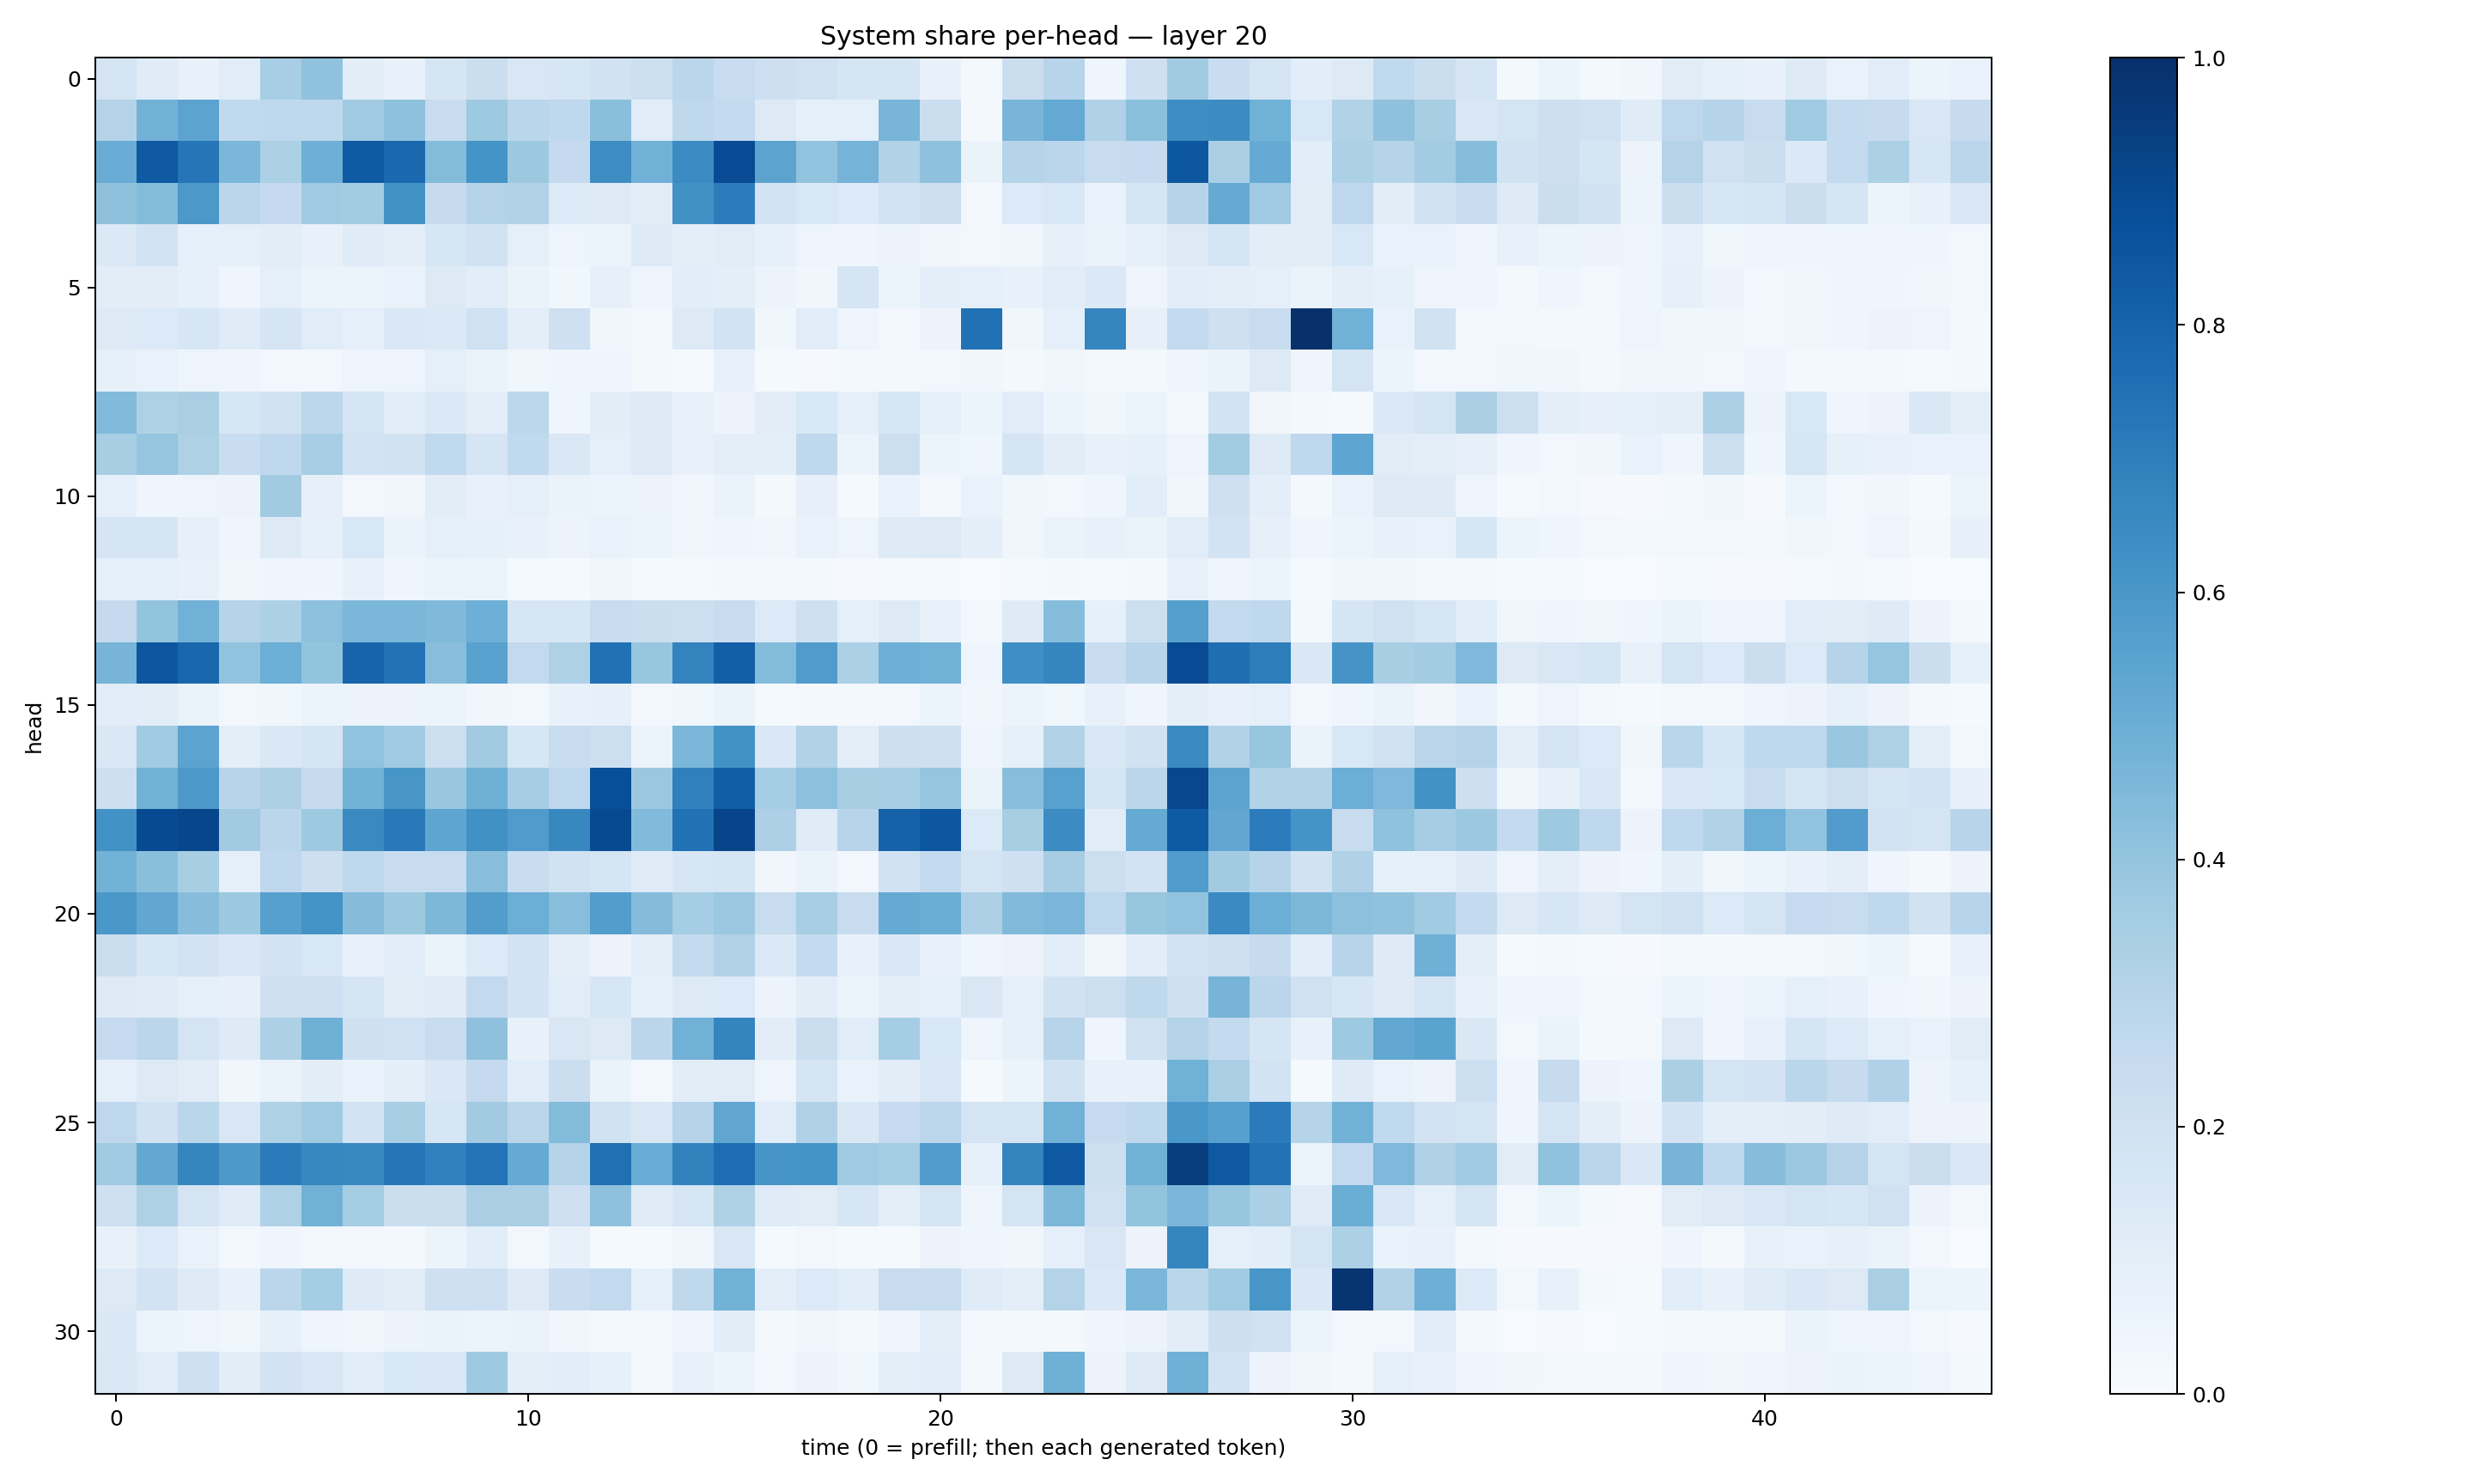

Source data for this figure (header and first rows):
0.175078, 0.11836252, 0.0768315, 0.11465879, 0.34716302, 0.4085871, 0.10433639, 0.07269081, 0.1651549, 0.21965744, 0.15202548, 0.15854631, 0.19449396, 0.21866062, 0.28161845, 0.23740397, 0.21277648, 0.19777139, 0.16845797, 0.16875097, 0.07413314, 0.021533974, 0.22475295, 0.29351154
0.3062, 0.4802, 0.5459, 0.2621, 0.2665, 0.2716, 0.3709, 0.4132, 0.2413, 0.3741, 0.2882, 0.2683, 0.4239, 0.1135, 0.2698, 0.2562, 0.1319, 0.09158, 0.08778, 0.4682, 0.2197, 0.01957, 0.4673, 0.5224
0.5073, 0.8409, 0.7294, 0.4586, 0.3298, 0.4957, 0.8338, 0.784, 0.4407, 0.6136, 0.3771, 0.2503, 0.6406, 0.4839, 0.6455, 0.8916, 0.5457, 0.4028, 0.4758, 0.3102, 0.4114, 0.06508, 0.3036, 0.2844
0.4124, 0.4405, 0.5944, 0.2822, 0.2508, 0.371, 0.3591, 0.6228, 0.2449, 0.308, 0.3131, 0.1338, 0.1285, 0.1128, 0.6272, 0.7042, 0.1819, 0.1555, 0.1334, 0.1848, 0.2134, 0.02387, 0.1352, 0.1531
0.138, 0.1861, 0.08859, 0.08997, 0.1037, 0.07414, 0.1173, 0.1, 0.1592, 0.1891, 0.09293, 0.04845, 0.05983, 0.1268, 0.09762, 0.1099, 0.08549, 0.04771, 0.04466, 0.05741, 0.03259, 0.02801, 0.03527, 0.08055
0.1048, 0.1026, 0.08566, 0.04177, 0.08749, 0.06123, 0.05389, 0.06862, 0.1269, 0.1062, 0.0641, 0.03637, 0.07948, 0.04911, 0.107, 0.09952, 0.05659, 0.03391, 0.1655, 0.05115, 0.09635, 0.09006, 0.07768, 0.1172
0.128, 0.1357, 0.1609, 0.1191, 0.17, 0.1171, 0.08642, 0.1483, 0.1372, 0.2, 0.09595, 0.2098, 0.03832, 0.03064, 0.127, 0.1858, 0.0353, 0.1153, 0.04786, 0.02577, 0.05683, 0.7491, 0.03775, 0.08973
0.08485, 0.06813, 0.04944, 0.04124, 0.03031, 0.0302, 0.04823, 0.05029, 0.09194, 0.06486, 0.03691, 0.04021, 0.04036, 0.01914, 0.01505, 0.07177, 0.01394, 0.01069, 0.01662, 0.02238, 0.02964, 0.03779, 0.02288, 0.03626
0.4443, 0.3212, 0.3374, 0.1639, 0.1915, 0.2785, 0.1745, 0.1084, 0.1371, 0.09392, 0.2807, 0.04618, 0.1044, 0.13, 0.07662, 0.05594, 0.1128, 0.1528, 0.08854, 0.1594, 0.08749, 0.05906, 0.1171, 0.05127
0.3413, 0.3983, 0.3223, 0.2305, 0.2689, 0.3463, 0.1861, 0.1945, 0.2655, 0.1673, 0.2627, 0.1453, 0.08913, 0.1276, 0.07236, 0.09627, 0.09477, 0.2671, 0.05078, 0.2157, 0.0526, 0.04168, 0.168, 0.1033
0.08746, 0.04307, 0.04738, 0.05748, 0.3598, 0.07984, 0.02465, 0.03416, 0.1027, 0.07357, 0.0866, 0.0639, 0.05428, 0.05506, 0.0339, 0.06356, 0.01922, 0.07895, 0.01434, 0.06704, 0.02378, 0.06679, 0.03835, 0.02887
0.1711, 0.1693, 0.08009, 0.04491, 0.1303, 0.08476, 0.1532, 0.06491, 0.08913, 0.08575, 0.07535, 0.05611, 0.06958, 0.05154, 0.0386, 0.04342, 0.03386, 0.06741, 0.04867, 0.1225, 0.1265, 0.09393, 0.03365, 0.06333
0.08991, 0.09166, 0.0707, 0.0315, 0.03973, 0.04309, 0.07304, 0.04564, 0.05297, 0.05223, 0.01382, 0.01532, 0.03403, 0.01521, 0.01383, 0.02254, 0.01594, 0.02016, 0.01061, 0.01198, 0.01277, 0.005945, 0.01241, 0.01826
0.2533, 0.4002, 0.4824, 0.3015, 0.3314, 0.4179, 0.4577, 0.4585, 0.4463, 0.4941, 0.1606, 0.1627, 0.2407, 0.225, 0.2161, 0.2397, 0.1355, 0.2106, 0.09063, 0.1283, 0.07157, 0.02606, 0.122, 0.4299
0.4696, 0.8545, 0.7902, 0.4035, 0.4973, 0.3997, 0.7973, 0.7423, 0.4288, 0.5526, 0.2617, 0.3218, 0.75, 0.3919, 0.6783, 0.819, 0.4381, 0.5806, 0.329, 0.4935, 0.4821, 0.04473, 0.6348, 0.6708
0.1069, 0.1033, 0.06622, 0.02605, 0.03799, 0.06141, 0.05646, 0.0555, 0.0516, 0.03258, 0.03094, 0.07748, 0.08083, 0.03086, 0.03767, 0.06394, 0.01387, 0.01663, 0.01931, 0.03085, 0.06043, 0.03152, 0.06103, 0.0356
0.1443, 0.3648, 0.544, 0.09653, 0.1471, 0.1675, 0.4041, 0.3648, 0.2185, 0.3615, 0.1609, 0.2375, 0.2155, 0.06022, 0.4602, 0.6228, 0.1445, 0.3151, 0.09435, 0.2132, 0.2055, 0.04472, 0.08347, 0.3129
0.2144, 0.4828, 0.5956, 0.2963, 0.325, 0.2434, 0.478, 0.6054, 0.3896, 0.4888, 0.3516, 0.2769, 0.8828, 0.3822, 0.6893, 0.8218, 0.3555, 0.4175, 0.341, 0.3468, 0.3969, 0.06272, 0.4263, 0.558
0.6234, 0.8974, 0.9136, 0.3623, 0.2835, 0.3733, 0.6528, 0.715, 0.5369, 0.6279, 0.5816, 0.6602, 0.8975, 0.4422, 0.7485, 0.9191, 0.3245, 0.1207, 0.2946, 0.8067, 0.8482, 0.1341, 0.3423, 0.6455
0.4787, 0.4254, 0.3401, 0.08761, 0.268, 0.2136, 0.2693, 0.2412, 0.2399, 0.4283, 0.2312, 0.1878, 0.1648, 0.1186, 0.1573, 0.1714, 0.03337, 0.06632, 0.02889, 0.1923, 0.2578, 0.1777, 0.2041, 0.3483
0.5992, 0.5291, 0.4333, 0.3779, 0.5608, 0.6193, 0.436, 0.375, 0.4541, 0.5707, 0.4962, 0.4279, 0.5731, 0.4364, 0.3546, 0.3807, 0.2391, 0.3456, 0.2369, 0.5176, 0.5029, 0.3263, 0.4419, 0.4627
0.2228, 0.1585, 0.1808, 0.1449, 0.1825, 0.1553, 0.07331, 0.1067, 0.06364, 0.1358, 0.1805, 0.1, 0.05562, 0.1012, 0.2585, 0.3117, 0.1368, 0.2557, 0.07747, 0.1482, 0.07256, 0.04584, 0.05517, 0.1062
0.1303, 0.1206, 0.09145, 0.0782, 0.2086, 0.2091, 0.1658, 0.1037, 0.1201, 0.2583, 0.1832, 0.1155, 0.1576, 0.08482, 0.1257, 0.133, 0.05589, 0.1047, 0.05222, 0.0962, 0.09135, 0.1519, 0.08741, 0.1941
0.248, 0.284, 0.1732, 0.1214, 0.3247, 0.4895, 0.21, 0.2018, 0.2384, 0.4134, 0.07595, 0.15, 0.1269, 0.2845, 0.483, 0.6719, 0.1051, 0.2262, 0.1159, 0.3551, 0.1553, 0.05025, 0.08268, 0.2949
0.08897, 0.1308, 0.1103, 0.03794, 0.06434, 0.1048, 0.06888, 0.09637, 0.1451, 0.2506, 0.106, 0.2223, 0.06292, 0.03111, 0.1043, 0.1108, 0.04828, 0.1667, 0.06975, 0.1031, 0.1519, 0.01292, 0.05425, 0.1896
0.2756, 0.1951, 0.2864, 0.1499, 0.3225, 0.3687, 0.1822, 0.343, 0.1602, 0.3606, 0.2827, 0.4386, 0.1915, 0.1489, 0.3028, 0.5327, 0.1161, 0.3184, 0.1435, 0.2464, 0.2804, 0.1728, 0.1777, 0.4818
0.364, 0.524, 0.6711, 0.5904, 0.7088, 0.6667, 0.6601, 0.7337, 0.6875, 0.7405, 0.5147, 0.3054, 0.7525, 0.5071, 0.682, 0.7652, 0.6071, 0.6165, 0.3678, 0.3545, 0.5779, 0.08379, 0.6757, 0.8411
0.2054, 0.3204, 0.1751, 0.1177, 0.3241, 0.4809, 0.3553, 0.2231, 0.2217, 0.3385, 0.3378, 0.2056, 0.412, 0.1191, 0.1598, 0.3209, 0.1172, 0.1132, 0.1605, 0.09742, 0.178, 0.04996, 0.1727, 0.4569
0.07064, 0.1358, 0.06653, 0.02599, 0.04169, 0.03031, 0.02785, 0.02155, 0.05325, 0.1064, 0.03089, 0.07647, 0.01445, 0.0143, 0.03719, 0.1502, 0.01421, 0.02492, 0.0126, 0.01375, 0.05715, 0.03968, 0.03734, 0.09005
0.1308, 0.1807, 0.1237, 0.07768, 0.2844, 0.3519, 0.1229, 0.1037, 0.2077, 0.2096, 0.1224, 0.2303, 0.2604, 0.09066, 0.2704, 0.4802, 0.1015, 0.1356, 0.1056, 0.2421, 0.2373, 0.1203, 0.09931, 0.3066
0.1448, 0.05949, 0.05031, 0.03808, 0.08248, 0.04454, 0.03255, 0.05519, 0.06354, 0.06098, 0.06556, 0.03265, 0.01727, 0.02423, 0.04665, 0.1025, 0.01587, 0.03552, 0.01903, 0.03999, 0.1008, 0.0297, 0.01909, 0.01982
0.1514, 0.117, 0.2048, 0.1024, 0.182, 0.1523, 0.1144, 0.1527, 0.1483, 0.3713, 0.1014, 0.1077, 0.08211, 0.02002, 0.07318, 0.05464, 0.02514, 0.05792, 0.03831, 0.1, 0.1138, 0.01755, 0.1301, 0.4908
